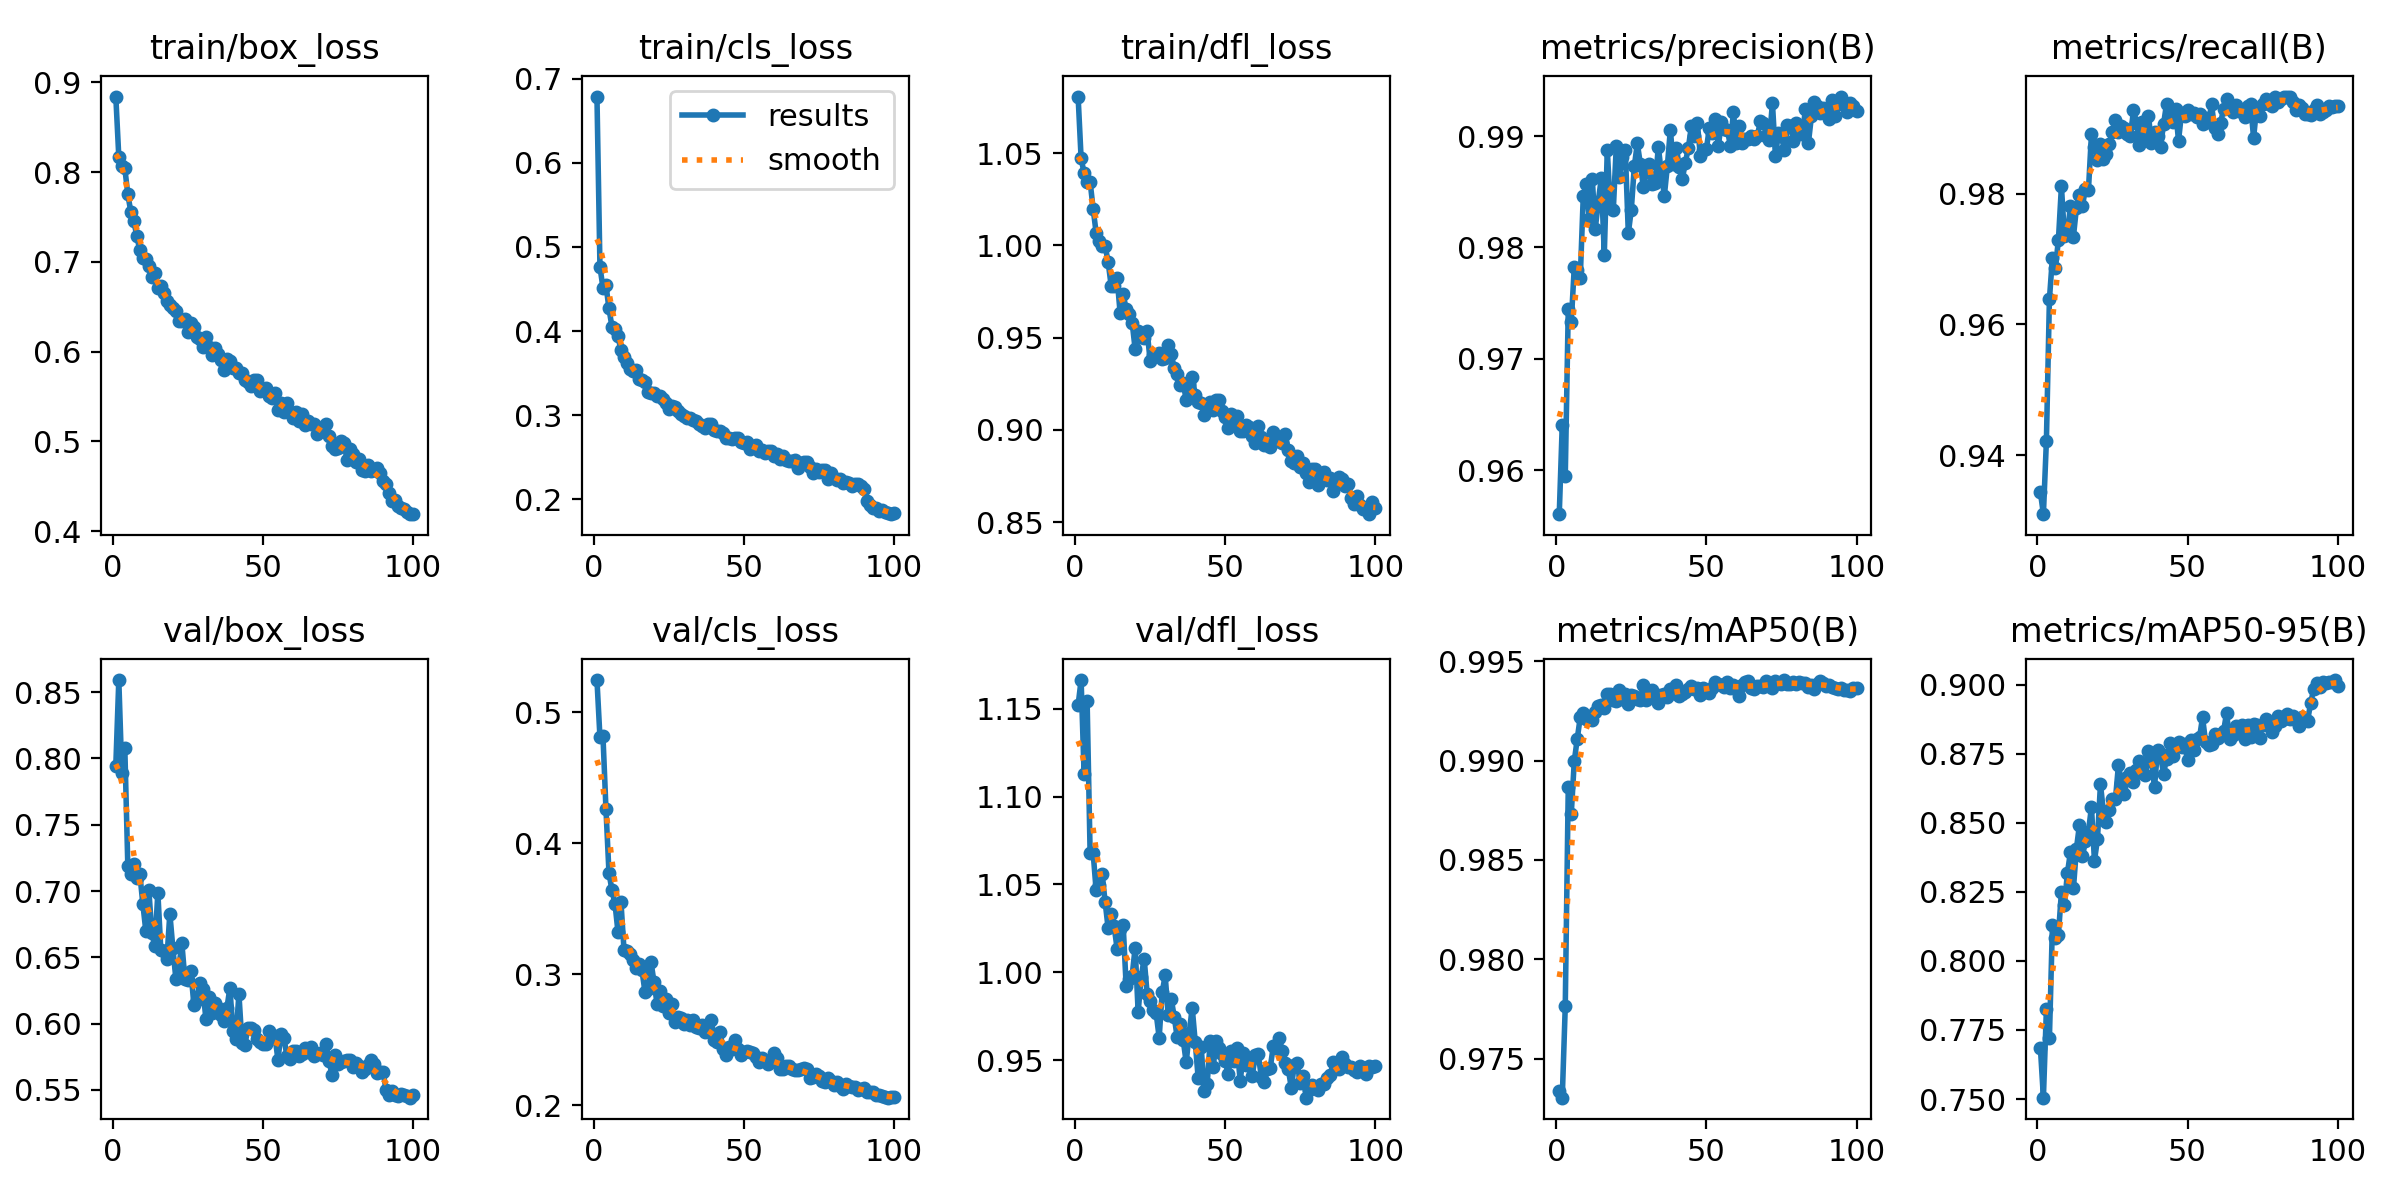

Values plotted in this chart, from the file beside it:
epoch, train/box_loss, train/cls_loss, train/dfl_loss, metrics/precision(B), metrics/recall(B), metrics/mAP50(B), metrics/mAP50-95(B), val/box_loss, val/cls_loss, val/dfl_loss, lr/pg0, lr/pg1, lr/pg2
1, 0.8841, 0.6788, 1.081, 0.956, 0.9344, 0.9734, 0.7685, 0.7944, 0.5246, 1.152, 0.06724, 0.0003309, 0.0003309
2, 0.8168, 0.4762, 1.047, 0.9641, 0.931, 0.973, 0.7505, 0.8591, 0.4809, 1.166, 0.03424, 0.0006576, 0.0006576
3, 0.8062, 0.4516, 1.039, 0.9595, 0.9423, 0.9776, 0.7826, 0.7893, 0.4819, 1.113, 0.001223, 0.0009778, 0.0009778
4, 0.8044, 0.4545, 1.035, 0.9745, 0.9638, 0.9887, 0.772, 0.8078, 0.4261, 1.155, 0.0009703, 0.0009703, 0.0009703
5, 0.7751, 0.4268, 1.034, 0.9733, 0.9702, 0.9873, 0.813, 0.7191, 0.3776, 1.068, 0.0009604, 0.0009604, 0.0009604
6, 0.7558, 0.4048, 1.02, 0.9782, 0.9687, 0.99, 0.8083, 0.7127, 0.364, 1.068, 0.0009505, 0.0009505, 0.0009505
7, 0.7451, 0.402, 1.007, 0.978, 0.9729, 0.9911, 0.8095, 0.7205, 0.3539, 1.047, 0.0009406, 0.0009406, 0.0009406
8, 0.7289, 0.3935, 1.002, 0.9773, 0.9811, 0.9922, 0.8249, 0.7097, 0.3325, 1.05, 0.0009307, 0.0009307, 0.0009307
9, 0.7126, 0.3771, 0.9997, 0.9846, 0.9735, 0.9924, 0.8201, 0.713, 0.3549, 1.056, 0.0009208, 0.0009208, 0.0009208
10, 0.7048, 0.3685, 0.9997, 0.9857, 0.9739, 0.9921, 0.8318, 0.6904, 0.319, 1.04, 0.0009109, 0.0009109, 0.0009109
11, 0.7035, 0.3619, 0.9911, 0.9825, 0.9781, 0.9922, 0.8393, 0.6698, 0.3177, 1.025, 0.000901, 0.000901, 0.000901
12, 0.6957, 0.3548, 0.9783, 0.9861, 0.9734, 0.992, 0.8262, 0.7009, 0.3153, 1.033, 0.0008911, 0.0008911, 0.0008911
13, 0.6833, 0.3527, 0.9782, 0.9817, 0.9778, 0.9925, 0.8406, 0.6683, 0.311, 1.026, 0.0008812, 0.0008812, 0.0008812
14, 0.6878, 0.3541, 0.9822, 0.9841, 0.9798, 0.9927, 0.8491, 0.6582, 0.3046, 1.013, 0.0008713, 0.0008713, 0.0008713
15, 0.6706, 0.3429, 0.9633, 0.9862, 0.9781, 0.9928, 0.838, 0.6989, 0.308, 1.025, 0.0008614, 0.0008614, 0.0008614
16, 0.6733, 0.3413, 0.9738, 0.9794, 0.9807, 0.9926, 0.8432, 0.6554, 0.303, 1.027, 0.0008515, 0.0008515, 0.0008515
17, 0.6647, 0.3392, 0.9654, 0.9888, 0.9806, 0.9933, 0.8468, 0.6551, 0.2864, 0.9924, 0.0008416, 0.0008416, 0.0008416
18, 0.6563, 0.3274, 0.9626, 0.9835, 0.9891, 0.9933, 0.8556, 0.6484, 0.2891, 0.9962, 0.0008317, 0.0008317, 0.0008317
19, 0.6522, 0.3265, 0.9582, 0.9833, 0.9871, 0.993, 0.8363, 0.6831, 0.3095, 0.9981, 0.0008218, 0.0008218, 0.0008218
20, 0.6483, 0.3266, 0.9438, 0.9891, 0.9851, 0.993, 0.844, 0.6571, 0.2942, 1.014, 0.0008119, 0.0008119, 0.0008119
21, 0.6453, 0.323, 0.9539, 0.9863, 0.9876, 0.9936, 0.8639, 0.6339, 0.2777, 0.9773, 0.000802, 0.000802, 0.000802
22, 0.6345, 0.3231, 0.9506, 0.9881, 0.9852, 0.9931, 0.8538, 0.6424, 0.287, 0.9972, 0.0007921, 0.0007921, 0.0007921
23, 0.6338, 0.3191, 0.9496, 0.9887, 0.986, 0.9934, 0.8504, 0.6607, 0.2762, 1.008, 0.0007822, 0.0007822, 0.0007822
24, 0.6358, 0.3142, 0.9536, 0.9813, 0.9876, 0.9928, 0.8548, 0.6338, 0.2811, 0.9877, 0.0007723, 0.0007723, 0.0007723
25, 0.6219, 0.3071, 0.9373, 0.9834, 0.9895, 0.9933, 0.8585, 0.6331, 0.2704, 0.9835, 0.0007624, 0.0007624, 0.0007624
26, 0.6316, 0.3112, 0.9408, 0.9873, 0.9912, 0.9932, 0.8586, 0.6396, 0.2774, 0.9785, 0.0007525, 0.0007525, 0.0007525
27, 0.6278, 0.3091, 0.9408, 0.9893, 0.9894, 0.9931, 0.871, 0.6144, 0.2636, 0.9766, 0.0007426, 0.0007426, 0.0007426
28, 0.6161, 0.3049, 0.9419, 0.9875, 0.9903, 0.993, 0.8644, 0.6182, 0.2675, 0.9628, 0.0007327, 0.0007327, 0.0007327
29, 0.6136, 0.3014, 0.9387, 0.9854, 0.99, 0.9938, 0.8604, 0.631, 0.2664, 0.9886, 0.0007228, 0.0007228, 0.0007228
30, 0.6048, 0.2985, 0.9388, 0.9868, 0.9891, 0.993, 0.8666, 0.6259, 0.2622, 0.9982, 0.0007129, 0.0007129, 0.0007129
31, 0.6159, 0.2968, 0.946, 0.9875, 0.9888, 0.9932, 0.8681, 0.6038, 0.265, 0.9756, 0.000703, 0.000703, 0.000703
32, 0.6046, 0.2967, 0.9413, 0.9857, 0.9927, 0.9936, 0.8647, 0.6198, 0.2615, 0.985, 0.0006931, 0.0006931, 0.0006931
33, 0.5966, 0.2941, 0.9335, 0.9858, 0.9909, 0.9934, 0.869, 0.608, 0.265, 0.9748, 0.0006832, 0.0006832, 0.0006832
34, 0.6035, 0.2928, 0.9302, 0.989, 0.9874, 0.9929, 0.8724, 0.6159, 0.2595, 0.963, 0.0006733, 0.0006733, 0.0006733
35, 0.5973, 0.2897, 0.9243, 0.9867, 0.9909, 0.9933, 0.8679, 0.6116, 0.2587, 0.9708, 0.0006634, 0.0006634, 0.0006634
36, 0.5908, 0.2875, 0.9253, 0.9846, 0.9888, 0.9933, 0.8671, 0.6067, 0.2616, 0.9615, 0.0006535, 0.0006535, 0.0006535
37, 0.5798, 0.2847, 0.9163, 0.9873, 0.9918, 0.9932, 0.8759, 0.6021, 0.2564, 0.9487, 0.0006436, 0.0006436, 0.0006436
38, 0.5921, 0.2893, 0.9249, 0.9906, 0.9877, 0.9936, 0.8722, 0.6117, 0.2589, 0.9653, 0.0006337, 0.0006337, 0.0006337
39, 0.5895, 0.289, 0.9288, 0.9875, 0.9894, 0.9934, 0.8628, 0.627, 0.2654, 0.9799, 0.0006238, 0.0006238, 0.0006238
40, 0.5814, 0.2825, 0.9191, 0.989, 0.9888, 0.9938, 0.8763, 0.5948, 0.2498, 0.9605, 0.0006139, 0.0006139, 0.0006139
41, 0.5812, 0.2808, 0.9151, 0.9872, 0.9871, 0.9932, 0.8747, 0.5887, 0.248, 0.9395, 0.000604, 0.000604, 0.000604
42, 0.5766, 0.2809, 0.9146, 0.9862, 0.9906, 0.9933, 0.8676, 0.6226, 0.2557, 0.9575, 0.0005941, 0.0005941, 0.0005941
43, 0.5758, 0.2788, 0.9079, 0.9876, 0.9937, 0.9934, 0.8732, 0.5858, 0.2433, 0.9322, 0.0005842, 0.0005842, 0.0005842
44, 0.5681, 0.2733, 0.9108, 0.9889, 0.9918, 0.9936, 0.8788, 0.5841, 0.2384, 0.9366, 0.0005743, 0.0005743, 0.0005743
45, 0.5663, 0.273, 0.9151, 0.9909, 0.9909, 0.9938, 0.8742, 0.5967, 0.2448, 0.9609, 0.0005644, 0.0005644, 0.0005644
46, 0.5616, 0.2713, 0.9109, 0.99, 0.993, 0.9936, 0.8782, 0.5968, 0.2428, 0.9462, 0.0005545, 0.0005545, 0.0005545
47, 0.5687, 0.2725, 0.9161, 0.9912, 0.9881, 0.9937, 0.8791, 0.595, 0.2499, 0.9609, 0.0005446, 0.0005446, 0.0005446
48, 0.5688, 0.2727, 0.9163, 0.9882, 0.9923, 0.9933, 0.8774, 0.5883, 0.2427, 0.9569, 0.0005347, 0.0005347, 0.0005347
49, 0.5565, 0.2682, 0.9101, 0.9887, 0.9918, 0.9937, 0.8785, 0.5859, 0.2388, 0.9536, 0.0005248, 0.0005248, 0.0005248
50, 0.5571, 0.2671, 0.9071, 0.9888, 0.9927, 0.9935, 0.8726, 0.5844, 0.2404, 0.9493, 0.0005149, 0.0005149, 0.0005149
51, 0.5589, 0.2681, 0.901, 0.9907, 0.9921, 0.9934, 0.88, 0.5848, 0.2417, 0.9421, 0.000505, 0.000505, 0.000505
52, 0.5507, 0.2596, 0.9085, 0.9903, 0.9923, 0.9937, 0.8763, 0.5943, 0.2404, 0.955, 0.0004951, 0.0004951, 0.0004951
53, 0.5477, 0.2621, 0.9045, 0.9915, 0.9917, 0.9939, 0.8804, 0.5889, 0.2398, 0.9497, 0.0004852, 0.0004852, 0.0004852
54, 0.5542, 0.264, 0.9078, 0.9891, 0.9921, 0.9939, 0.8808, 0.5905, 0.2372, 0.9567, 0.0004753, 0.0004753, 0.0004753
55, 0.535, 0.2577, 0.8996, 0.9912, 0.9906, 0.9938, 0.8882, 0.5728, 0.2328, 0.9379, 0.0004654, 0.0004654, 0.0004654
56, 0.5421, 0.2584, 0.8992, 0.9906, 0.9915, 0.9937, 0.8793, 0.5919, 0.2362, 0.9539, 0.0004555, 0.0004555, 0.0004555
57, 0.5323, 0.2548, 0.9029, 0.9906, 0.9909, 0.994, 0.8782, 0.5892, 0.2342, 0.947, 0.0004456, 0.0004456, 0.0004456
58, 0.5424, 0.2575, 0.9013, 0.9891, 0.9936, 0.9937, 0.8784, 0.5754, 0.2319, 0.9485, 0.0004357, 0.0004357, 0.0004357
59, 0.5323, 0.2574, 0.8965, 0.9921, 0.99, 0.9938, 0.882, 0.5737, 0.2338, 0.941, 0.0004258, 0.0004258, 0.0004258
60, 0.5257, 0.2513, 0.8932, 0.9894, 0.9891, 0.9936, 0.8806, 0.5791, 0.2397, 0.9526, 0.0004159, 0.0004159, 0.0004159
... 40 more rows
